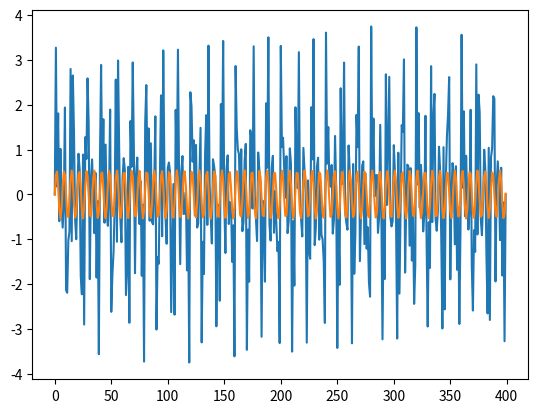
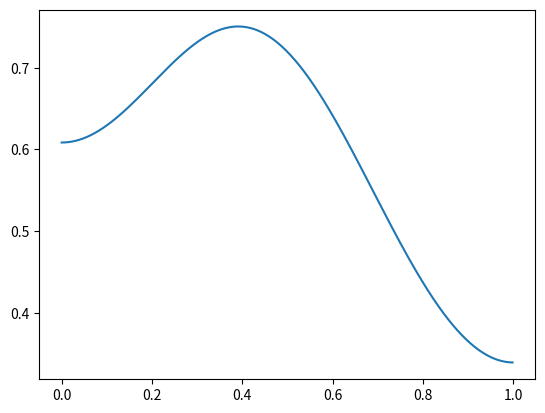
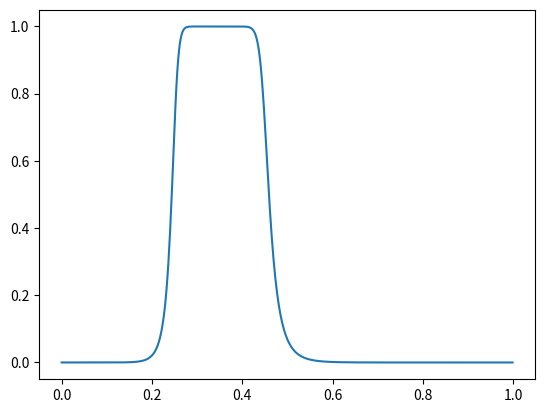
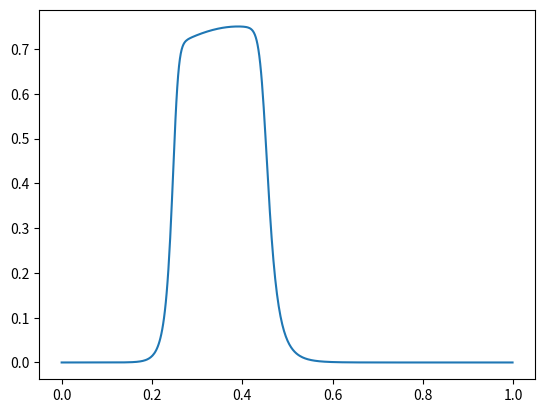
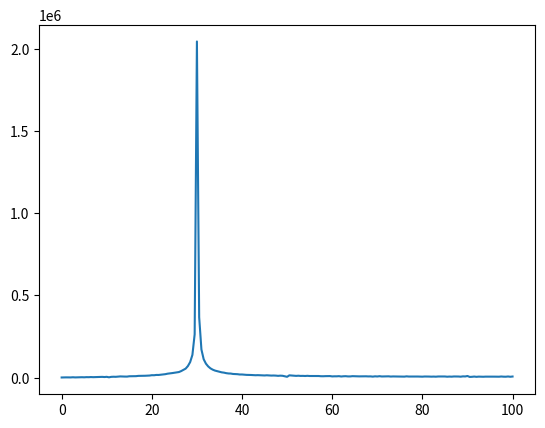

The matplotlib source for these figures, in order:
import numpy as np
import matplotlib.pyplot as plt
from numpy.fft import rfft, rfftfreq
import scipy.signal as sgn

def fir_filter(order, new_freqs_array):
  #полосопропускающий фильтр
  gain = [0, 1, 1, 0]
  freq = [0, new_freqs_array[2], new_freqs_array[4], 1]
  b = sgn.firwin2(order, freq, gain)
  w, h = sgn.freqz(b)
  return b, w/np.pi, abs(h)

def iir_filter(new_freqs_array, order):
  iir_freq = [new_freqs_array[2], new_freqs_array[4]]
  b, a = sgn.iirfilter(order, iir_freq, btype='bandpass')
  w, h = sgn.freqz(b, a)
  return b, a, w/np.pi, abs(h)


def main():
  freqs_array = [15, 30, 50, 75, 90]
  fs = 200
  time = 2
  t = np.linspace(0, time, time*fs)

  s = np.zeros(time*fs)
  for fr in freqs_array:
    s += np.sin(2*np.pi*fr*t)
  order = 7

  new_freqs_array = []
  new_freqs_array+=([i/200 for i in freqs_array])

  b_fir_fil, w_fir_fil, h_fir_fil = fir_filter(order, new_freqs_array)
  b_iir_fil, a_iir_fil, w_iir_fil, h_iir_fil = iir_filter(new_freqs_array, order)

  #ПОСЛЕДОВАТЕЛЬНОЕ СОЕДИНЕНИЕ
  consistent_filter = sgn.filtfilt(b_fir_fil, 1, sgn.filtfilt(b_iir_fil, a_iir_fil, s))

  plt.figure()
  plt.plot(s)
  plt.plot(consistent_filter)
  plt.show()

  #ГРАФИКИ ПЕРЕДАТОЧНОЙ ФУНКЦИИ FIR ФИЛЬТРА
  plt.figure()
  plt.plot(w_fir_fil, h_fir_fil)
  plt.show()
  #ГРАФИК ПЕРЕДАТОЧНОЙ ФУНКЦИИ IIR ФИЛЬТРА
  plt.figure()
  plt.plot(w_iir_fil, h_iir_fil)
  plt.show()
  #ГРАФИК ПЕРЕДАТОЧНОЙ ФУНКЦИИ ПОСЛЕДОВАТЕЛЬНОГО ФИЛЬТРА
  plt.figure()
  plt.plot(w_iir_fil, h_iir_fil*h_fir_fil)
  plt.show()
  #СПЕКТРОГРАММА
  consistent_filter = [int(consistent_filter[i]*200) for i in range(0, time*fs)]
  spectr_sin = rfft(consistent_filter)  # вычисляем дискретное действительное rfft  преобразование Фурье
  plt.figure()
  plt.plot(rfftfreq(time*fs, 1. / fs), abs(spectr_sin) / time*fs)  # график спектра
  plt.show()

if __name__ == '__main__':
    main()





